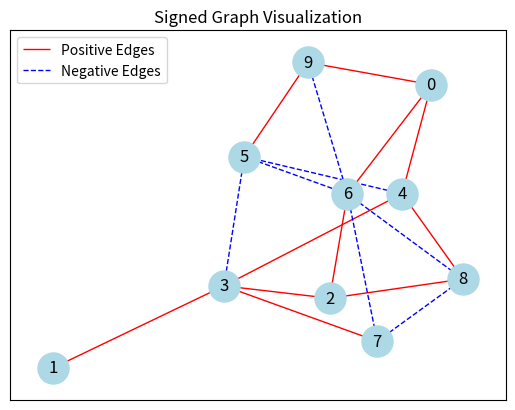
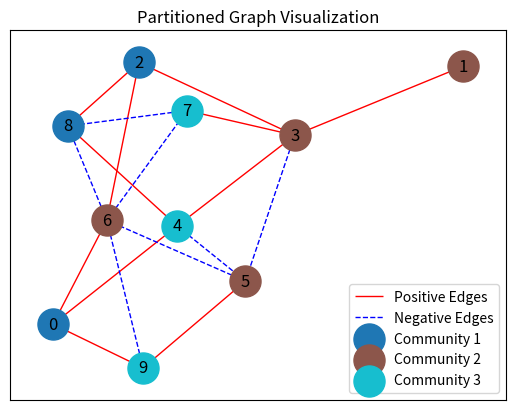

These figures' Python source, in order:
import numpy as np
import networkx as nx
import matplotlib.pyplot as plt

def generate_signed_graph(num_nodes, edge_prob=0.3):
    G = nx.erdos_renyi_graph(num_nodes, edge_prob, directed=False)
    
    for u, v in G.edges():
        G[u][v]['sign'] = np.random.choice([-1, 1])
    
    adjacency_matrix_positive = nx.to_numpy_array(G, weight='sign')
    adjacency_matrix_positive[adjacency_matrix_positive < 0] = 0
    
    adjacency_matrix_negative = nx.to_numpy_array(G, weight='sign')
    adjacency_matrix_negative[adjacency_matrix_negative > 0] = 0
    adjacency_matrix_negative = np.abs(adjacency_matrix_negative)
    
    degree_matrix_positive = np.diag(np.sum(adjacency_matrix_positive, axis=1))
    degree_matrix_negative = np.diag(np.sum(adjacency_matrix_negative, axis=1))
    
    return list(G.nodes()), adjacency_matrix_positive, adjacency_matrix_negative, degree_matrix_positive, degree_matrix_negative, G

def plot_signed_graph(G):
    """
    Visualize a signed graph with colors indicating edge signs.
    
    Args:
        G (networkx.Graph): The graph to visualize.
    """
    pos = nx.spring_layout(G)

    positive_edges = [(u, v) for u, v, d in G.edges(data=True) if d['sign'] == 1]
    negative_edges = [(u, v) for u, v, d in G.edges(data=True) if d['sign'] == -1]
    
    nx.draw_networkx_nodes(G, pos, node_size=500, node_color="lightblue")
    
    nx.draw_networkx_edges(G, pos, edgelist=positive_edges, edge_color="red", label="Positive Edges")
    
    nx.draw_networkx_edges(G, pos, edgelist=negative_edges, edge_color="blue", style="dashed", label="Negative Edges")
    
    nx.draw_networkx_labels(G, pos, font_size=12, font_color="black")
    
    plt.legend(loc="best")
    plt.title("Signed Graph Visualization")
    plt.show()

def plot_partitioned_graph(G, partition):
    pos = nx.spring_layout(G)
    colors = plt.cm.get_cmap('tab10', len(partition))

    positive_edges = [(u, v) for u, v, d in G.edges(data=True) if d['sign'] == 1]
    negative_edges = [(u, v) for u, v, d in G.edges(data=True) if d['sign'] == -1]
    nx.draw_networkx_edges(G, pos, edgelist=positive_edges, edge_color="red", label="Positive Edges")
    nx.draw_networkx_edges(G, pos, edgelist=negative_edges, edge_color="blue", style="dashed", label="Negative Edges")
    
    for i, community in enumerate(partition):
        nx.draw_networkx_nodes(G, pos, nodelist=community, node_color=[colors(i)], label=f"Community {i+1}", node_size=500)

    nx.draw_networkx_labels(G, pos, font_size=12, font_color="black")
    
    plt.legend(loc="best")
    plt.title("Partitioned Graph Visualization")
    plt.show()

def main():
    num_nodes = 10
    edge_prob = 0.4
    (nodes, adj_matrix_positive, adj_matrix_negative,
     degree_matrix_positive, degree_matrix_negative, graph) = generate_signed_graph(num_nodes, edge_prob)
    
    print("Nodes:", nodes)
    print("Positive Adjacency Matrix (A+):\n", adj_matrix_positive)
    print("Negative Adjacency Matrix (A-):\n", adj_matrix_negative)
    print("Positive Degree Matrix (D+):\n", degree_matrix_positive)
    print("Negative Degree Matrix (D-):\n", degree_matrix_negative)
    
    plot_signed_graph(graph)

    partition = [[0, 2, 8], [1, 3, 5, 6], [4, 7, 9] ]
    plot_partitioned_graph(graph, partition)

if __name__ == "__main__":
    main()
